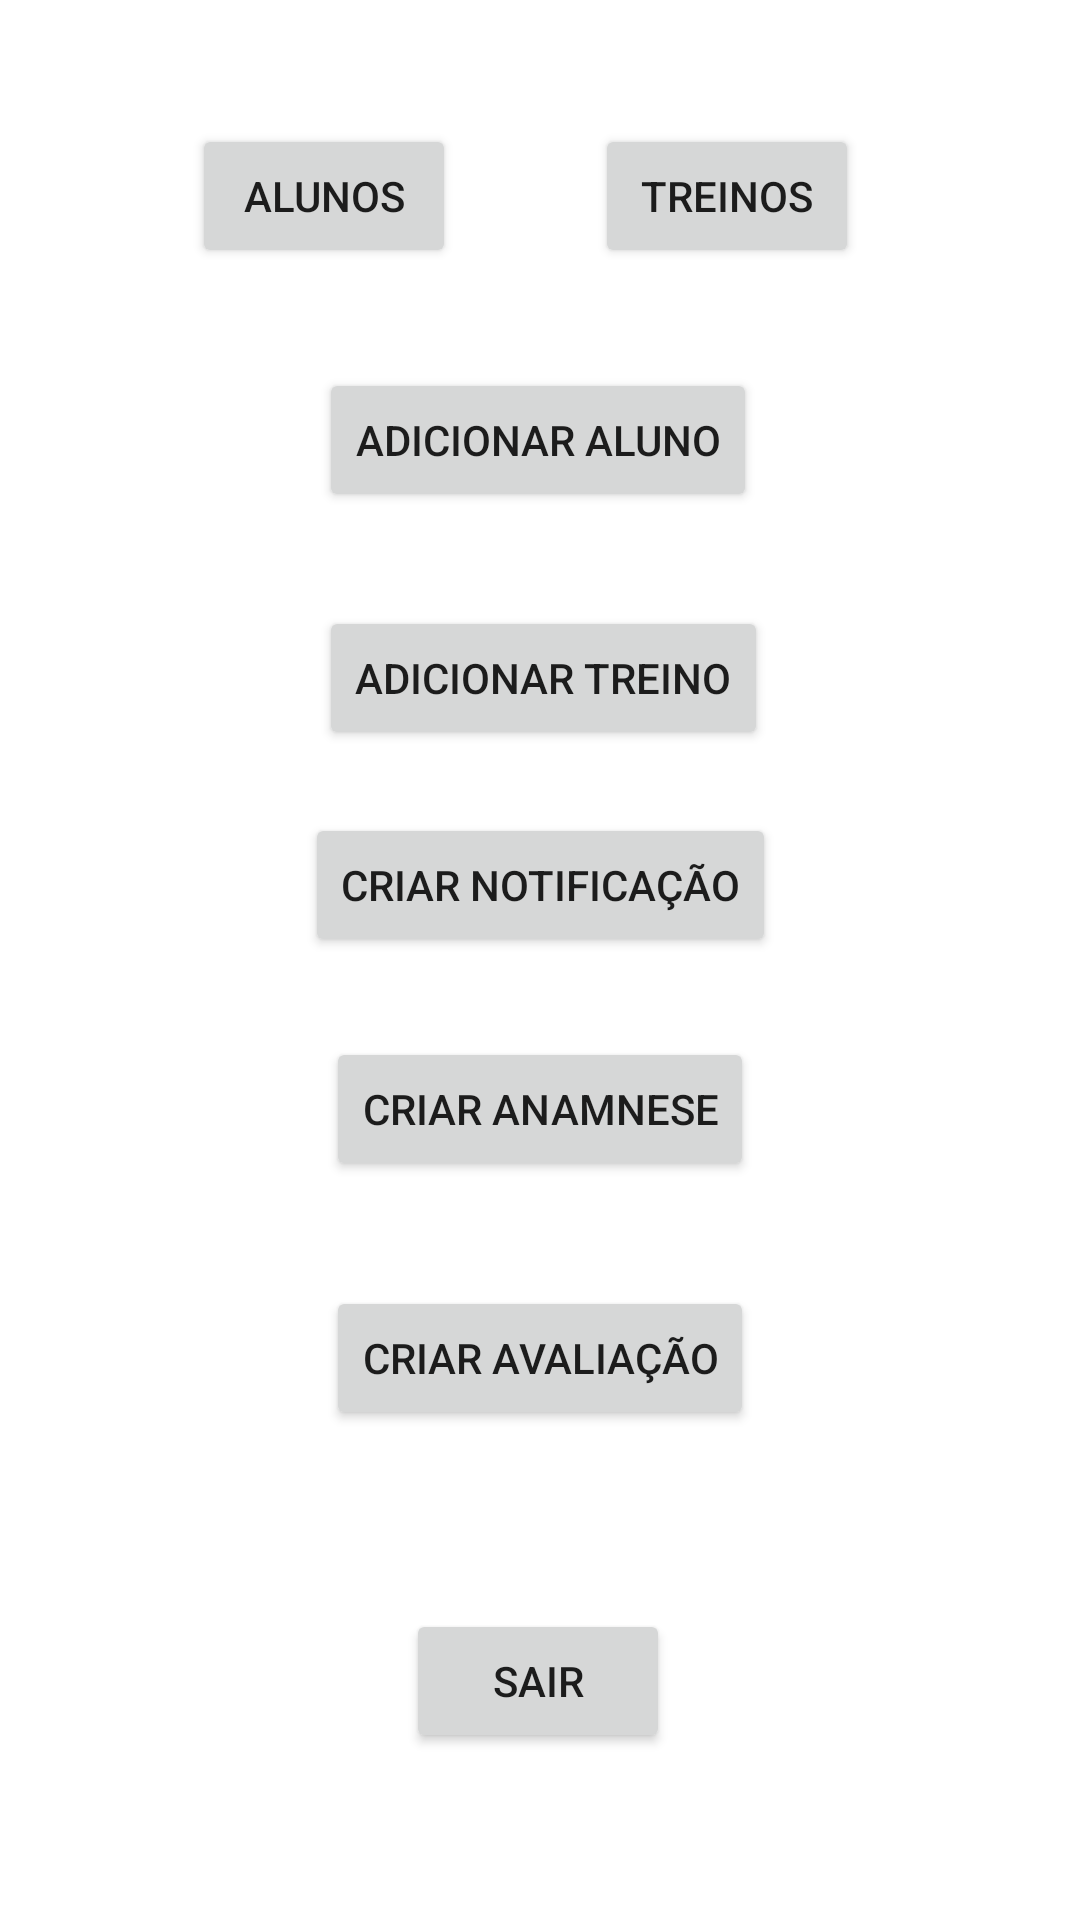

Layout XML and referenced resources for this Android screen:
<!-- AndroidManifest.xml: application theme Theme.JFITPersonal -->
<!-- res/layout/activity_tela_home.xml -->
<?xml version="1.0" encoding="utf-8"?>
<androidx.constraintlayout.widget.ConstraintLayout xmlns:android="http://schemas.android.com/apk/res/android"
    xmlns:app="http://schemas.android.com/apk/res-auto"
    xmlns:tools="http://schemas.android.com/tools"
    android:layout_width="match_parent"
    android:layout_height="match_parent"
    tools:context=".TelaHome">

    <Button
        android:id="@+id/adicionarAluno"
        android:layout_width="wrap_content"
        android:layout_height="wrap_content"
        android:text="Adicionar Aluno"
        app:layout_constraintBottom_toBottomOf="parent"
        app:layout_constraintEnd_toEndOf="parent"
        app:layout_constraintHorizontal_bias="0.497"
        app:layout_constraintStart_toStartOf="parent"
        app:layout_constraintTop_toTopOf="parent"
        app:layout_constraintVertical_bias="0.207" />

    <Button
        android:id="@+id/adicionarTreino"
        android:layout_width="wrap_content"
        android:layout_height="wrap_content"
        android:text="Adicionar Treino"
        app:layout_constraintBottom_toBottomOf="parent"
        app:layout_constraintEnd_toEndOf="parent"
        app:layout_constraintHorizontal_bias="0.506"
        app:layout_constraintStart_toStartOf="parent"
        app:layout_constraintTop_toTopOf="parent"
        app:layout_constraintVertical_bias="0.341" />

    <Button
        android:id="@+id/button6"
        android:layout_width="wrap_content"
        android:layout_height="wrap_content"
        android:text="Criar Notificação"
        app:layout_constraintBottom_toBottomOf="parent"
        app:layout_constraintEnd_toEndOf="parent"
        app:layout_constraintStart_toStartOf="parent"
        app:layout_constraintTop_toTopOf="parent"
        app:layout_constraintVertical_bias="0.458" />

    <Button
        android:id="@+id/criarAnamnese"
        android:layout_width="wrap_content"
        android:layout_height="wrap_content"
        android:text="Criar Anamnese"
        app:layout_constraintBottom_toBottomOf="parent"
        app:layout_constraintEnd_toEndOf="parent"
        app:layout_constraintStart_toStartOf="parent"
        app:layout_constraintTop_toTopOf="parent"
        app:layout_constraintVertical_bias="0.584" />

    <Button
        android:id="@+id/criarAvaliacao"
        android:layout_width="wrap_content"
        android:layout_height="wrap_content"
        android:text="Criar Avaliação"
        app:layout_constraintBottom_toBottomOf="parent"
        app:layout_constraintEnd_toEndOf="parent"
        app:layout_constraintStart_toStartOf="parent"
        app:layout_constraintTop_toTopOf="parent"
        app:layout_constraintVertical_bias="0.724" />

    <Button
        android:id="@+id/btnAlunos"
        android:layout_width="wrap_content"
        android:layout_height="wrap_content"
        android:text="Alunos"
        app:layout_constraintBottom_toBottomOf="parent"
        app:layout_constraintEnd_toEndOf="parent"
        app:layout_constraintHorizontal_bias="0.235"
        app:layout_constraintStart_toStartOf="parent"
        app:layout_constraintTop_toTopOf="parent"
        app:layout_constraintVertical_bias="0.07" />

    <Button
        android:id="@+id/button10"
        android:layout_width="wrap_content"
        android:layout_height="wrap_content"
        android:text="Treinos"
        app:layout_constraintBottom_toBottomOf="parent"
        app:layout_constraintEnd_toEndOf="parent"
        app:layout_constraintHorizontal_bias="0.729"
        app:layout_constraintStart_toStartOf="parent"
        app:layout_constraintTop_toTopOf="parent"
        app:layout_constraintVertical_bias="0.07" />

    <Button
        android:id="@+id/sair"
        android:layout_width="wrap_content"
        android:layout_height="wrap_content"
        android:text="Sair"
        app:layout_constraintBottom_toBottomOf="parent"
        app:layout_constraintEnd_toEndOf="parent"
        app:layout_constraintHorizontal_bias="0.498"
        app:layout_constraintStart_toStartOf="parent"
        app:layout_constraintTop_toTopOf="parent"
        app:layout_constraintVertical_bias="0.906" />
</androidx.constraintlayout.widget.ConstraintLayout>
<!-- resources referenced by this layout -->
<resources>
  <style name="Theme.JFITPersonal" parent="Theme.MaterialComponents.DayNight.DarkActionBar">
          
          <item name="colorPrimary">@color/purple_500</item>
          <item name="colorPrimaryVariant">@color/purple_700</item>
          <item name="colorOnPrimary">@color/white</item>
          
          <item name="colorSecondary">@color/teal_200</item>
          <item name="colorSecondaryVariant">@color/teal_700</item>
          <item name="colorOnSecondary">@color/black</item>
          
          <item name="android:statusBarColor" tools:targetApi="l">?attr/colorPrimaryVariant</item>
          
      </style>
  <color name="purple_500">#FF6200EE</color>
  <color name="purple_700">#FF3700B3</color>
  <color name="white">#FFFFFFFF</color>
  <color name="teal_200">#FF03DAC5</color>
  <color name="teal_700">#FF018786</color>
  <color name="black">#FF000000</color>
</resources>
